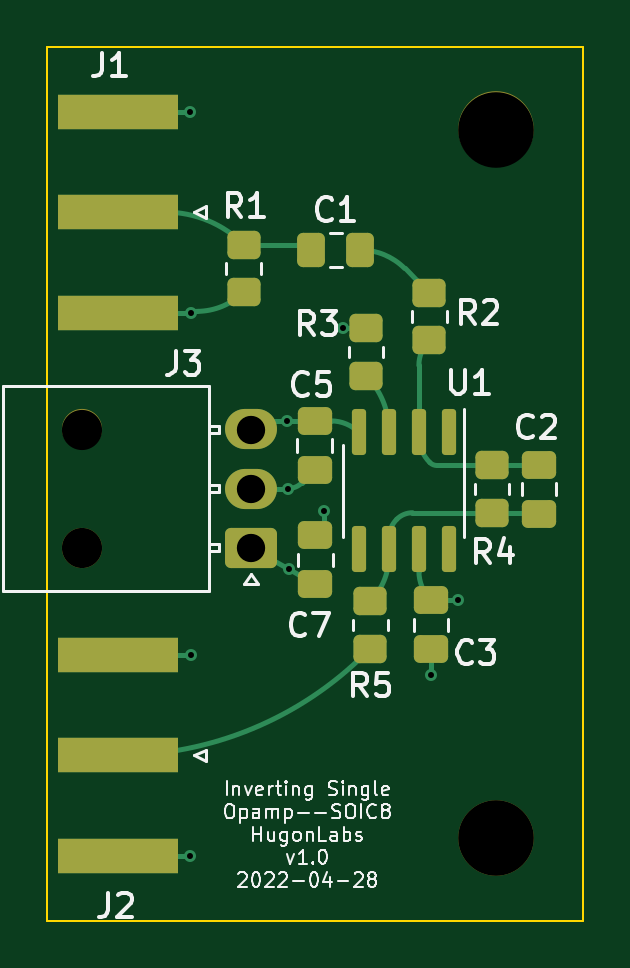
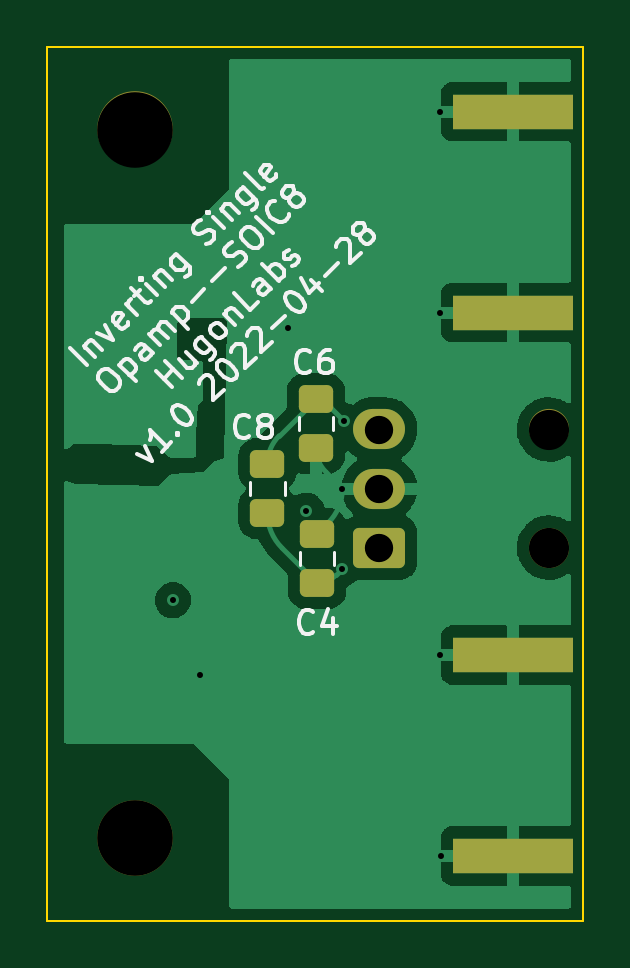
Circuit board: 10 layer files. Board 22.7 x 37.0 mm.
- bottom_copper: opamp_inverting_single-B_Cu.gbl (32144 bytes)
- bottom_mask: opamp_inverting_single-B_Mask.gbs (1995 bytes)
- paste: opamp_inverting_single-B_Paste.gbp (1546 bytes)
- bottom_silk: opamp_inverting_single-B_Silkscreen.gbo (18417 bytes)
- outline: opamp_inverting_single-Edge_Cuts.gm1 (756 bytes)
- top_copper: opamp_inverting_single-F_Cu.gtl (8382 bytes)
- top_mask: opamp_inverting_single-F_Mask.gts (3296 bytes)
- paste: opamp_inverting_single-F_Paste.gtp (2847 bytes)
- top_silk: opamp_inverting_single-F_Silkscreen.gto (26622 bytes)
- drill: opamp_inverting_single.drl (862 bytes)

=== bottom_copper: opamp_inverting_single-B_Cu.gbl (32144 bytes, source omitted) ===
=== bottom_mask: opamp_inverting_single-B_Mask.gbs (1995 bytes, source withheld) ===
=== paste: opamp_inverting_single-B_Paste.gbp (1546 bytes, source withheld) ===
=== bottom_silk: opamp_inverting_single-B_Silkscreen.gbo (18417 bytes, source omitted) ===
=== outline: opamp_inverting_single-Edge_Cuts.gm1 ===
%TF.GenerationSoftware,KiCad,Pcbnew,6.0.4-6f826c9f35~116~ubuntu20.04.1*%
%TF.CreationDate,2022-04-28T13:53:24-05:00*%
%TF.ProjectId,opamp_inverting_single,6f70616d-705f-4696-9e76-657274696e67,1.0*%
%TF.SameCoordinates,Original*%
%TF.FileFunction,Profile,NP*%
%FSLAX46Y46*%
G04 Gerber Fmt 4.6, Leading zero omitted, Abs format (unit mm)*
G04 Created by KiCad (PCBNEW 6.0.4-6f826c9f35~116~ubuntu20.04.1) date 2022-04-28 13:53:24*
%MOMM*%
%LPD*%
G01*
G04 APERTURE LIST*
%TA.AperFunction,Profile*%
%ADD10C,0.100000*%
%TD*%
G04 APERTURE END LIST*
D10*
X141824989Y-68799989D02*
X164525000Y-68799989D01*
X164525000Y-68799989D02*
X164525000Y-105799989D01*
X164525000Y-105799989D02*
X141824989Y-105799989D01*
X141824989Y-105799989D02*
X141824989Y-68799989D01*
M02*

=== top_copper: opamp_inverting_single-F_Cu.gtl (8382 bytes, source omitted) ===
=== top_mask: opamp_inverting_single-F_Mask.gts (3296 bytes, source withheld) ===
=== paste: opamp_inverting_single-F_Paste.gtp (2847 bytes, source withheld) ===
=== top_silk: opamp_inverting_single-F_Silkscreen.gto (26622 bytes, source omitted) ===
=== drill: opamp_inverting_single.drl ===
M48
; DRILL file {KiCad 6.0.4-6f826c9f35~116~ubuntu20.04.1} date Thu 28 Apr 2022 01:53:51 PM CDT
; FORMAT={-:-/ absolute / inch / decimal}
; #@! TF.CreationDate,2022-04-28T13:53:51-05:00
; #@! TF.GenerationSoftware,Kicad,Pcbnew,6.0.4-6f826c9f35~116~ubuntu20.04.1
; #@! TF.FileFunction,MixedPlating,1,4
FMAT,2
INCH
; #@! TA.AperFunction,Plated,PTH,ViaDrill
T1C0.0100
; #@! TA.AperFunction,Plated,PTH,ComponentDrill
T2C0.0472
; #@! TA.AperFunction,NonPlated,NPTH,ComponentDrill
T3C0.0669
; #@! TA.AperFunction,NonPlated,NPTH,ComponentDrill
T4C0.1260
%
G90
G05
T1
X5.8209Y-4.0571
X5.8222Y-2.8169
X5.823Y-3.1516
X5.823Y-3.722
X5.9834Y-3.3322
X5.9852Y-3.4449
X5.9862Y-3.5793
X6.0455Y-3.4816
X6.0768Y-3.1781
X6.2234Y-3.7559
X6.2677Y-3.6309
T2
X5.9238Y-3.3465
X5.9238Y-3.4449
X5.9238Y-3.5433
T3
X5.6411Y-3.3465
X5.6411Y-3.5433
T4
X6.3317Y-2.8465
X6.3317Y-4.0276
T0
M30

